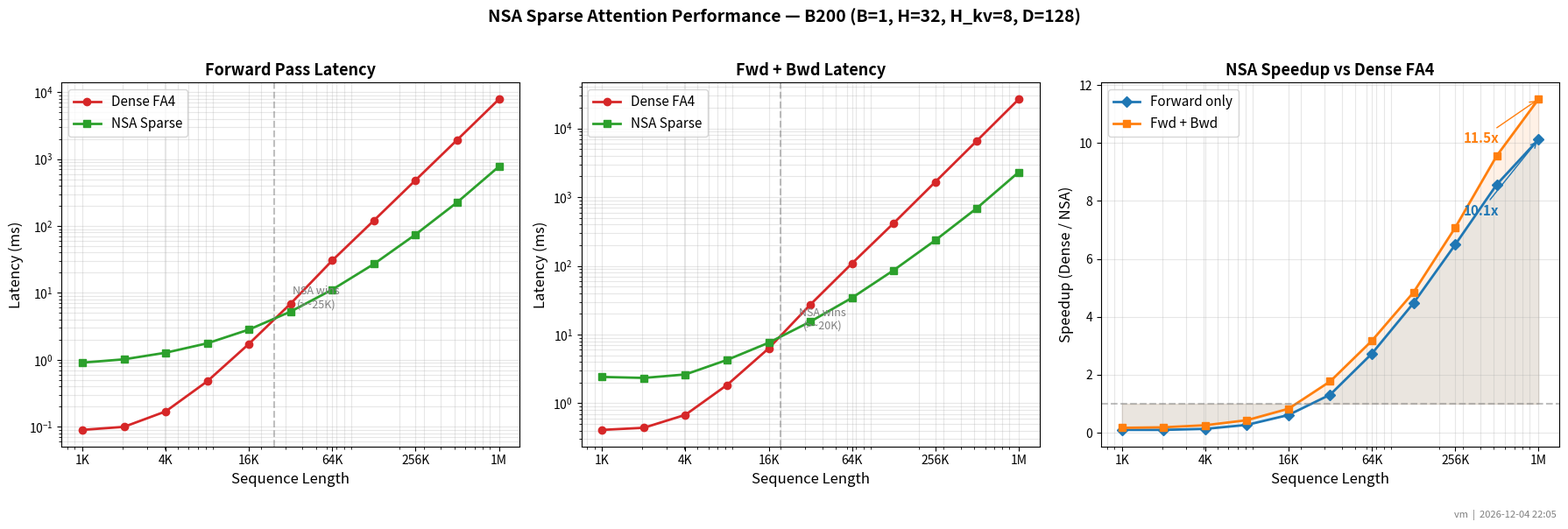

Recreate this plot in Python. (Note: this script raises an exception after producing the figure.)
#!/usr/bin/env python3
# (c) Meta Platforms, Inc. and affiliates. Confidential and proprietary.
"""Generate NSA performance chart from benchmark data."""

import datetime
import platform

import matplotlib

matplotlib.use("Agg")
import matplotlib.pyplot as plt
import numpy as np


def main():
    # Benchmark data from B200, devgpu016 (B=1, H=32, H_kv=8, D=128)
    # Measured 2026-03-25
    seq_lengths = [
        1024,
        2048,
        4096,
        8192,
        16384,
        32768,
        65536,
        131072,
        262144,
        524288,
        1048576,
    ]

    # Forward: Dense FA4 vs NSA
    dense_fwd_ms = [
        0.09,
        0.10,
        0.17,
        0.48,
        1.74,
        6.93,
        30.61,
        121.16,
        485.24,
        1939.75,
        7816.42,
    ]
    nsa_fwd_ms = [
        0.91,
        1.02,
        1.28,
        1.77,
        2.84,
        5.27,
        11.22,
        27.09,
        74.81,
        226.35,
        772.59,
    ]

    # Fwd+Bwd: Dense FA4 vs NSA
    dense_fwdbwd_ms = [
        0.41,
        0.44,
        0.68,
        1.85,
        6.31,
        27.37,
        108.85,
        418.86,
        1669.69,
        6644.73,
        26581.04,
    ]
    nsa_fwdbwd_ms = [
        2.42,
        2.34,
        2.63,
        4.28,
        7.62,
        15.45,
        34.31,
        86.48,
        236.09,
        695.13,
        2309.82,
    ]

    fwd_speedup = [d / n for d, n in zip(dense_fwd_ms, nsa_fwd_ms)]
    fwdbwd_speedup = [d / n for d, n in zip(dense_fwdbwd_ms, nsa_fwdbwd_ms)]

    fig, axes = plt.subplots(1, 3, figsize=(18, 5.5))

    # --- Panel 1: Forward latency ---
    ax = axes[0]
    ax.loglog(
        seq_lengths,
        dense_fwd_ms,
        "o-",
        color="#d62728",
        label="Dense FA4",
        linewidth=2,
        markersize=6,
    )
    ax.loglog(
        seq_lengths,
        nsa_fwd_ms,
        "s-",
        color="#2ca02c",
        label="NSA Sparse",
        linewidth=2,
        markersize=6,
    )
    ax.set_xlabel("Sequence Length", fontsize=12)
    ax.set_ylabel("Latency (ms)", fontsize=12)
    ax.set_title("Forward Pass Latency", fontsize=13, fontweight="bold")
    ax.legend(fontsize=11)
    ax.grid(True, alpha=0.3, which="both")
    ax.set_xticks([1024, 4096, 16384, 65536, 262144, 1048576])
    ax.set_xticklabels(["1K", "4K", "16K", "64K", "256K", "1M"], fontsize=10)
    ax.axvline(x=25000, color="gray", linestyle="--", alpha=0.5)
    ax.annotate(
        "NSA wins\n(>~25K)", xy=(50000, 6), fontsize=9, color="gray", ha="center"
    )

    # --- Panel 2: Fwd+Bwd latency (NEW: shows both dense and NSA) ---
    ax = axes[1]
    ax.loglog(
        seq_lengths,
        dense_fwdbwd_ms,
        "o-",
        color="#d62728",
        label="Dense FA4",
        linewidth=2,
        markersize=6,
    )
    ax.loglog(
        seq_lengths,
        nsa_fwdbwd_ms,
        "s-",
        color="#2ca02c",
        label="NSA Sparse",
        linewidth=2,
        markersize=6,
    )
    ax.set_xlabel("Sequence Length", fontsize=12)
    ax.set_ylabel("Latency (ms)", fontsize=12)
    ax.set_title("Fwd + Bwd Latency", fontsize=13, fontweight="bold")
    ax.legend(fontsize=11)
    ax.grid(True, alpha=0.3, which="both")
    ax.set_xticks([1024, 4096, 16384, 65536, 262144, 1048576])
    ax.set_xticklabels(["1K", "4K", "16K", "64K", "256K", "1M"], fontsize=10)
    ax.axvline(x=20000, color="gray", linestyle="--", alpha=0.5)
    ax.annotate(
        "NSA wins\n(>~20K)", xy=(40000, 12), fontsize=9, color="gray", ha="center"
    )

    # --- Panel 3: Speedup comparison (fwd vs fwd+bwd) ---
    ax = axes[2]
    ax.semilogx(
        seq_lengths,
        fwd_speedup,
        "D-",
        color="#1f77b4",
        label="Forward only",
        linewidth=2,
        markersize=6,
    )
    ax.semilogx(
        seq_lengths,
        fwdbwd_speedup,
        "s-",
        color="#ff7f0e",
        label="Fwd + Bwd",
        linewidth=2,
        markersize=6,
    )
    ax.axhline(y=1.0, color="gray", linestyle="--", alpha=0.5)
    ax.fill_between(seq_lengths, 1.0, fwd_speedup, alpha=0.10, color="#1f77b4")
    ax.fill_between(seq_lengths, 1.0, fwdbwd_speedup, alpha=0.10, color="#ff7f0e")
    ax.set_xlabel("Sequence Length", fontsize=12)
    ax.set_ylabel("Speedup (Dense / NSA)", fontsize=12)
    ax.set_title("NSA Speedup vs Dense FA4", fontsize=13, fontweight="bold")
    ax.legend(fontsize=11)
    ax.grid(True, alpha=0.3, which="both")
    ax.set_xticks([1024, 4096, 16384, 65536, 262144, 1048576])
    ax.set_xticklabels(["1K", "4K", "16K", "64K", "256K", "1M"], fontsize=10)
    ax.annotate(
        "11.5x",
        xy=(1048576, 11.51),
        xytext=(300000, 10.0),
        fontsize=11,
        fontweight="bold",
        arrowprops=dict(arrowstyle="->", color="#ff7f0e"),
        color="#ff7f0e",
    )
    ax.annotate(
        "10.1x",
        xy=(1048576, 10.12),
        xytext=(300000, 7.5),
        fontsize=11,
        fontweight="bold",
        arrowprops=dict(arrowstyle="->", color="#1f77b4"),
        color="#1f77b4",
    )

    plt.suptitle(
        "NSA Sparse Attention Performance — B200 (B=1, H=32, H_kv=8, D=128)",
        fontsize=14,
        fontweight="bold",
        y=1.02,
    )
    plt.tight_layout()

    # Add hostname and timestamp
    hostname = platform.node()
    timestamp = datetime.datetime.now().strftime("%Y-%m-%d %H:%M")
    fig.text(
        0.99,
        -0.02,
        f"{hostname}  |  {timestamp}",
        fontsize=8,
        color="gray",
        ha="right",
        va="top",
    )

    plt.savefig("docs/nsa_bwd_perf.svg", format="svg", bbox_inches="tight", dpi=150)
    print("Saved docs/nsa_bwd_perf.svg")


if __name__ == "__main__":
    main()
